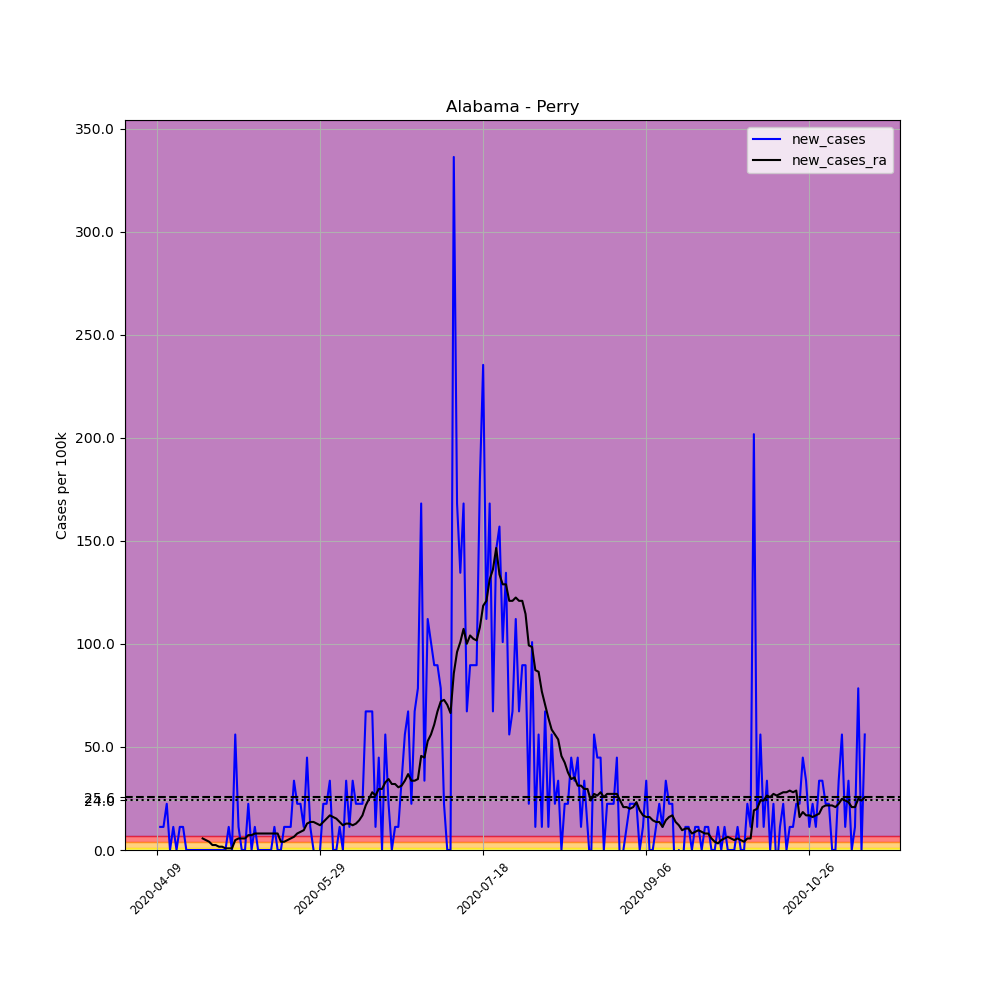

Data behind this chart, as committed beside it:
, date, county, state, fips, cases, deaths, COUNTY, STNAME, CTYNAME, POPESTIMATE2019, per_100k, new_cases, new_cases_ra
595389, 2020-04-09, Perry, Alabama, 1105, 2, 0, 105, Alabama, Perry, 8923, 22.41, , 
595390, 2020-04-10, Perry, Alabama, 1105, 3, 0, 105, Alabama, Perry, 8923, 33.62, 11.21, 
595391, 2020-04-11, Perry, Alabama, 1105, 4, 0, 105, Alabama, Perry, 8923, 44.83, 11.21, 
595392, 2020-04-12, Perry, Alabama, 1105, 6, 0, 105, Alabama, Perry, 8923, 67.24, 22.41, 
595393, 2020-04-13, Perry, Alabama, 1105, 6, 0, 105, Alabama, Perry, 8923, 67.24, 0.0, 
595394, 2020-04-14, Perry, Alabama, 1105, 7, 0, 105, Alabama, Perry, 8923, 78.45, 11.21, 
595395, 2020-04-15, Perry, Alabama, 1105, 7, 0, 105, Alabama, Perry, 8923, 78.45, 0.0, 
595396, 2020-04-16, Perry, Alabama, 1105, 8, 0, 105, Alabama, Perry, 8923, 89.66, 11.21, 
595397, 2020-04-17, Perry, Alabama, 1105, 9, 0, 105, Alabama, Perry, 8923, 100.9, 11.21, 
595398, 2020-04-18, Perry, Alabama, 1105, 9, 0, 105, Alabama, Perry, 8923, 100.9, 0.0, 
595399, 2020-04-19, Perry, Alabama, 1105, 9, 0, 105, Alabama, Perry, 8923, 100.9, 0.0, 
595400, 2020-04-20, Perry, Alabama, 1105, 9, 0, 105, Alabama, Perry, 8923, 100.9, 0.0, 
595401, 2020-04-21, Perry, Alabama, 1105, 9, 0, 105, Alabama, Perry, 8923, 100.9, 0.0, 
595402, 2020-04-22, Perry, Alabama, 1105, 9, 0, 105, Alabama, Perry, 8923, 100.9, 0.0, 
595403, 2020-04-23, Perry, Alabama, 1105, 9, 0, 105, Alabama, Perry, 8923, 100.9, 0.0, 5.603
595404, 2020-04-24, Perry, Alabama, 1105, 9, 0, 105, Alabama, Perry, 8923, 100.9, 0.0, 4.803
595405, 2020-04-25, Perry, Alabama, 1105, 9, 0, 105, Alabama, Perry, 8923, 100.9, 0.0, 4.002
595406, 2020-04-26, Perry, Alabama, 1105, 9, 0, 105, Alabama, Perry, 8923, 100.9, 0.0, 2.401
595407, 2020-04-27, Perry, Alabama, 1105, 9, 0, 105, Alabama, Perry, 8923, 100.9, 0.0, 2.401
595408, 2020-04-28, Perry, Alabama, 1105, 9, 0, 105, Alabama, Perry, 8923, 100.9, 0.0, 1.601
595409, 2020-04-29, Perry, Alabama, 1105, 9, 0, 105, Alabama, Perry, 8923, 100.9, 0.0, 1.601
595410, 2020-04-30, Perry, Alabama, 1105, 9, 0, 105, Alabama, Perry, 8923, 100.9, 0.0, 0.8005
595411, 2020-05-01, Perry, Alabama, 1105, 10, 0, 105, Alabama, Perry, 8923, 112.1, 11.21, 0.8005
595412, 2020-05-02, Perry, Alabama, 1105, 10, 0, 105, Alabama, Perry, 8923, 112.1, 0.0, 0.8005
595413, 2020-05-03, Perry, Alabama, 1105, 15, 0, 105, Alabama, Perry, 8923, 168.1, 56.03, 4.803
595414, 2020-05-04, Perry, Alabama, 1105, 16, 0, 105, Alabama, Perry, 8923, 179.3, 11.21, 5.603
595415, 2020-05-05, Perry, Alabama, 1105, 16, 0, 105, Alabama, Perry, 8923, 179.3, 0.0, 5.603
595416, 2020-05-06, Perry, Alabama, 1105, 16, 0, 105, Alabama, Perry, 8923, 179.3, 0.0, 5.603
595417, 2020-05-07, Perry, Alabama, 1105, 18, 0, 105, Alabama, Perry, 8923, 201.7, 22.41, 7.204
595418, 2020-05-08, Perry, Alabama, 1105, 18, 0, 105, Alabama, Perry, 8923, 201.7, 0.0, 7.204
595419, 2020-05-09, Perry, Alabama, 1105, 19, 0, 105, Alabama, Perry, 8923, 212.9, 11.21, 8.005
595420, 2020-05-10, Perry, Alabama, 1105, 19, 0, 105, Alabama, Perry, 8923, 212.9, 0.0, 8.005
595421, 2020-05-11, Perry, Alabama, 1105, 19, 0, 105, Alabama, Perry, 8923, 212.9, 0.0, 8.005
595422, 2020-05-12, Perry, Alabama, 1105, 19, 0, 105, Alabama, Perry, 8923, 212.9, 0.0, 8.005
595423, 2020-05-13, Perry, Alabama, 1105, 19, 0, 105, Alabama, Perry, 8923, 212.9, 0.0, 8.005
595424, 2020-05-14, Perry, Alabama, 1105, 19, 0, 105, Alabama, Perry, 8923, 212.9, 0.0, 8.005
595425, 2020-05-15, Perry, Alabama, 1105, 20, 0, 105, Alabama, Perry, 8923, 224.1, 11.21, 8.005
595426, 2020-05-16, Perry, Alabama, 1105, 20, 0, 105, Alabama, Perry, 8923, 224.1, 0.0, 8.005
595427, 2020-05-17, Perry, Alabama, 1105, 20, 0, 105, Alabama, Perry, 8923, 224.1, 0.0, 4.002
595428, 2020-05-18, Perry, Alabama, 1105, 21, 0, 105, Alabama, Perry, 8923, 235.3, 11.21, 4.002
595429, 2020-05-19, Perry, Alabama, 1105, 22, 0, 105, Alabama, Perry, 8923, 246.6, 11.21, 4.803
595430, 2020-05-20, Perry, Alabama, 1105, 23, 0, 105, Alabama, Perry, 8923, 257.8, 11.21, 5.603
595431, 2020-05-21, Perry, Alabama, 1105, 26, 0, 105, Alabama, Perry, 8923, 291.4, 33.62, 6.404
595432, 2020-05-22, Perry, Alabama, 1105, 28, 0, 105, Alabama, Perry, 8923, 313.8, 22.41, 8.005
595433, 2020-05-23, Perry, Alabama, 1105, 30, 0, 105, Alabama, Perry, 8923, 336.2, 22.41, 8.805
595434, 2020-05-24, Perry, Alabama, 1105, 31, 0, 105, Alabama, Perry, 8923, 347.4, 11.21, 9.606
595435, 2020-05-25, Perry, Alabama, 1105, 35, 0, 105, Alabama, Perry, 8923, 392.2, 44.83, 12.81
595436, 2020-05-26, Perry, Alabama, 1105, 36, 0, 105, Alabama, Perry, 8923, 403.5, 11.21, 13.61
595437, 2020-05-27, Perry, Alabama, 1105, 36, 0, 105, Alabama, Perry, 8923, 403.5, 0.0, 13.61
595438, 2020-05-28, Perry, Alabama, 1105, 35, 0, 105, Alabama, Perry, 8923, 392.2, -11.21, 12.81
595439, 2020-05-29, Perry, Alabama, 1105, 35, 0, 105, Alabama, Perry, 8923, 392.2, 0.0, 12.01
595440, 2020-05-30, Perry, Alabama, 1105, 37, 0, 105, Alabama, Perry, 8923, 414.7, 22.41, 13.61
595441, 2020-05-31, Perry, Alabama, 1105, 39, 0, 105, Alabama, Perry, 8923, 437.1, 22.41, 15.21
595442, 2020-06-01, Perry, Alabama, 1105, 42, 0, 105, Alabama, Perry, 8923, 470.7, 33.62, 16.81
595443, 2020-06-02, Perry, Alabama, 1105, 42, 0, 105, Alabama, Perry, 8923, 470.7, 0.0, 16.01
595444, 2020-06-03, Perry, Alabama, 1105, 42, 0, 105, Alabama, Perry, 8923, 470.7, 0.0, 15.21
595445, 2020-06-04, Perry, Alabama, 1105, 43, 0, 105, Alabama, Perry, 8923, 481.9, 11.21, 13.61
595446, 2020-06-05, Perry, Alabama, 1105, 43, 0, 105, Alabama, Perry, 8923, 481.9, 0.0, 12.01
595447, 2020-06-06, Perry, Alabama, 1105, 46, 0, 105, Alabama, Perry, 8923, 515.5, 33.62, 12.81
595448, 2020-06-07, Perry, Alabama, 1105, 47, 0, 105, Alabama, Perry, 8923, 526.7, 11.21, 12.81
... 158 more rows
